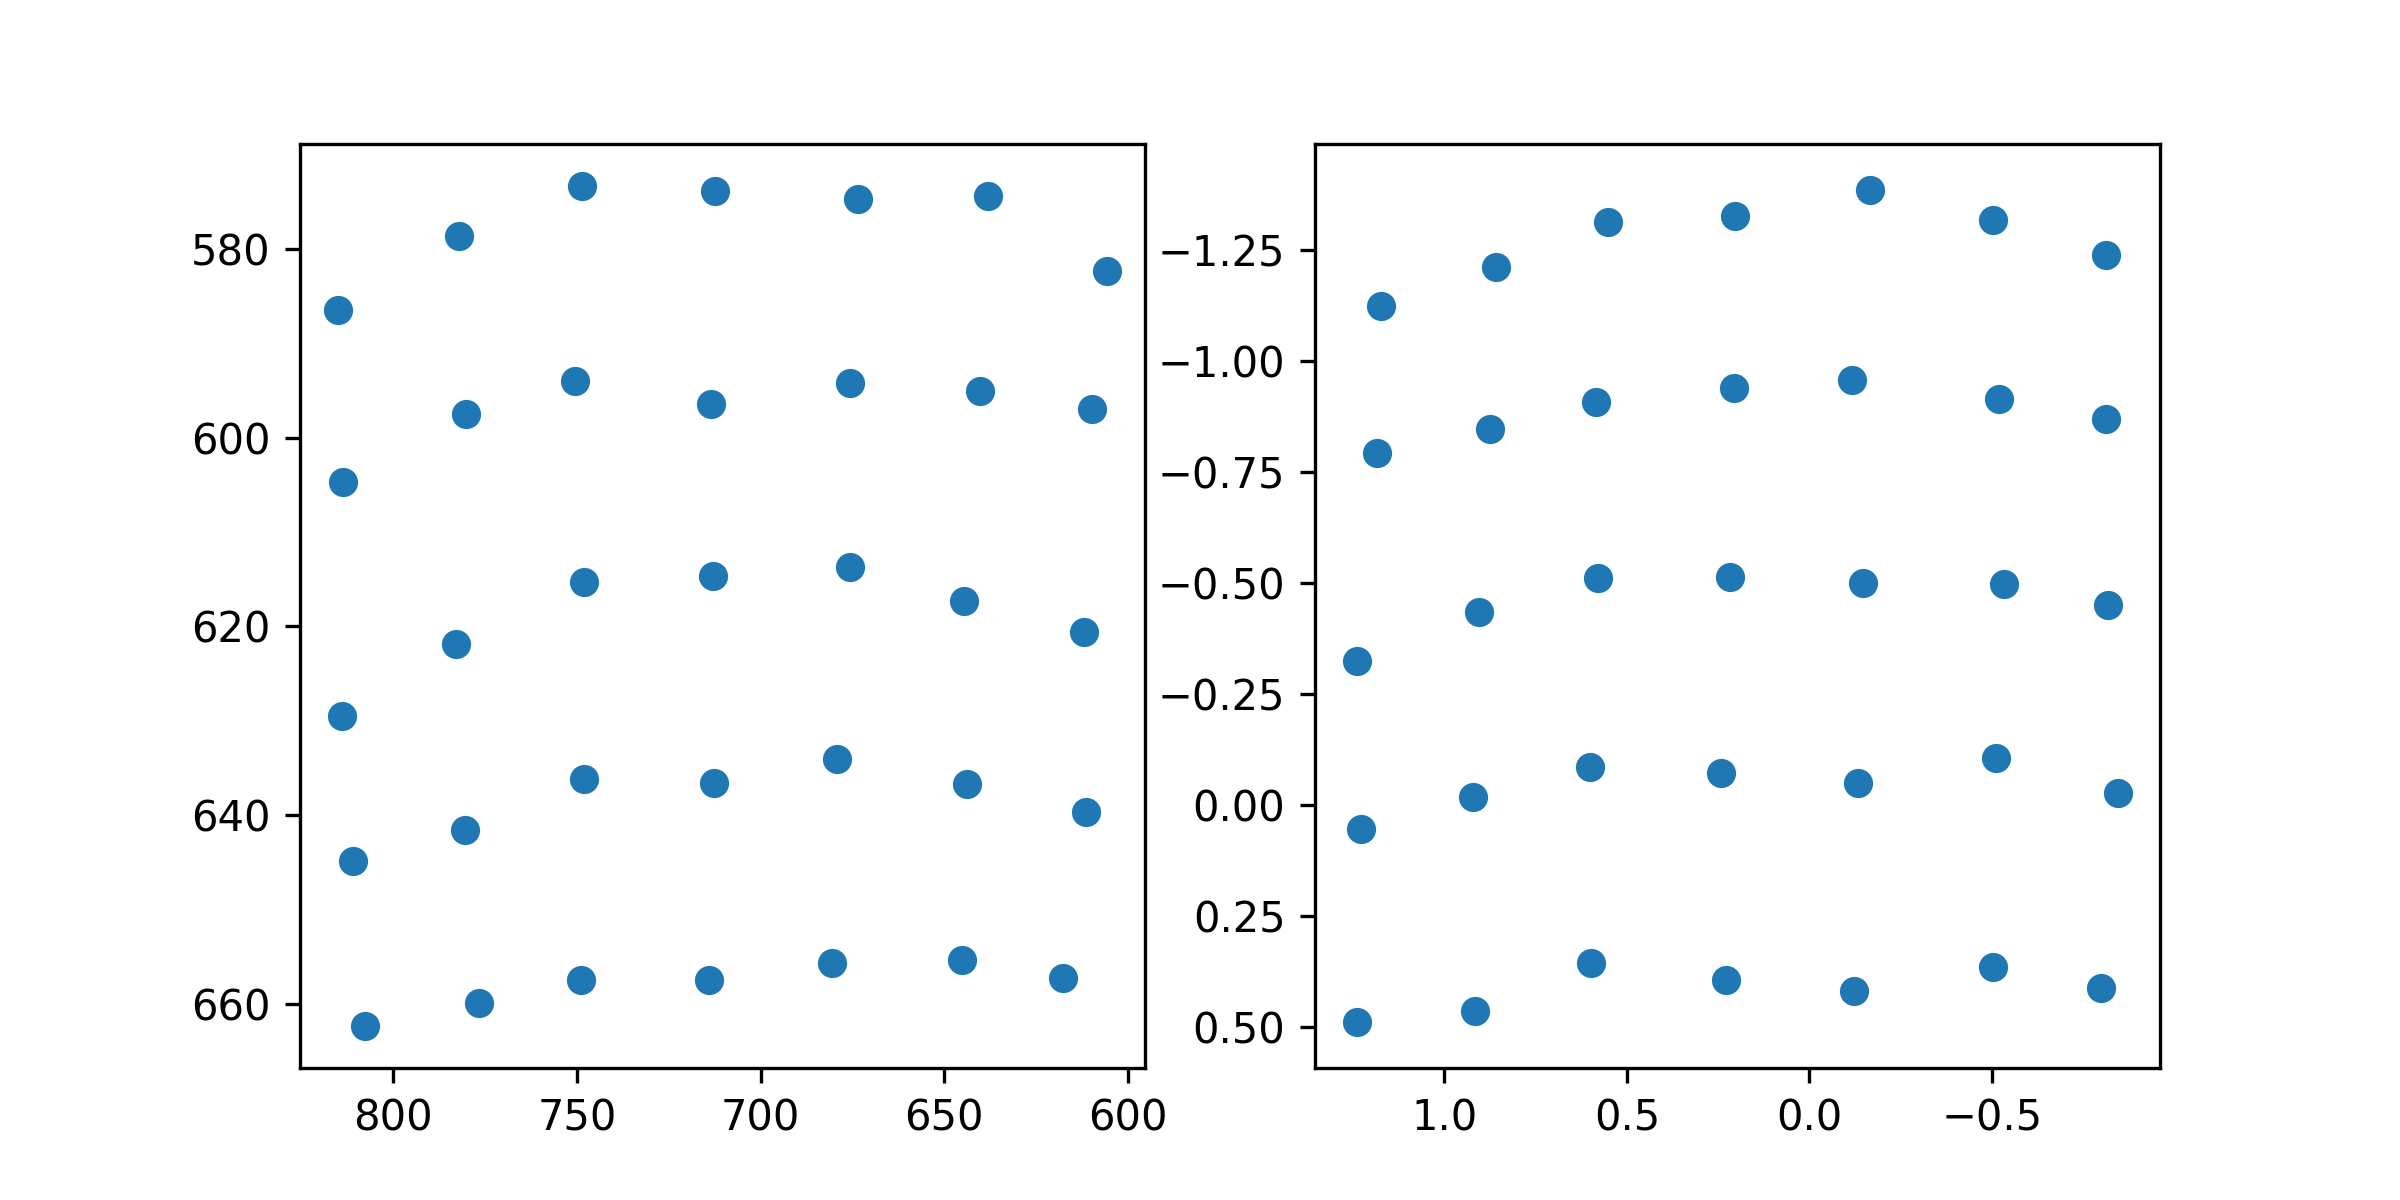

The table this chart was drawn from, first rows:
target_x, target_y, pupil_x, pupil_y
100.0, 100.0, 1.173, -1.122
386.0, 100.0, 0.8577, -1.212
672.0, 100.0, 0.5521, -1.311
958.0, 100.0, 0.2028, -1.325
1244, 100.0, -0.1659, -1.383
1530, 100.0, -0.5041, -1.316
1816, 100.0, -0.8125, -1.237
100.0, 320.0, 1.184, -0.793
386.0, 320.0, 0.8752, -0.8458
672.0, 320.0, 0.584, -0.9077
958.0, 320.0, 0.2066, -0.9375
1244, 320.0, -0.116, -0.957
1530, 320.0, -0.5191, -0.9132
1816, 320.0, -0.8115, -0.8686
100.0, 540.0, 1.239, -0.3239
386.0, 540.0, 0.9046, -0.4346
672.0, 540.0, 0.5779, -0.5097
958.0, 540.0, 0.2177, -0.5134
1244, 540.0, -0.1462, -0.4995
1530, 540.0, -0.5318, -0.4968
1816, 540.0, -0.8182, -0.4503
100.0, 760.0, 1.229, 0.05324
386.0, 760.0, 0.9216, -0.01723
672.0, 760.0, 0.6024, -0.08443
958.0, 760.0, 0.2425, -0.07089
1244, 760.0, -0.132, -0.05029
1530, 760.0, -0.5111, -0.1062
1816, 760.0, -0.8443, -0.02594
100.0, 980.0, 1.24, 0.4879
386.0, 980.0, 0.9163, 0.4637
672.0, 980.0, 0.598, 0.3565
958.0, 980.0, 0.2299, 0.3939
1244, 980.0, -0.1224, 0.42
1530, 980.0, -0.5025, 0.3646
1816, 980.0, -0.7998, 0.4118
